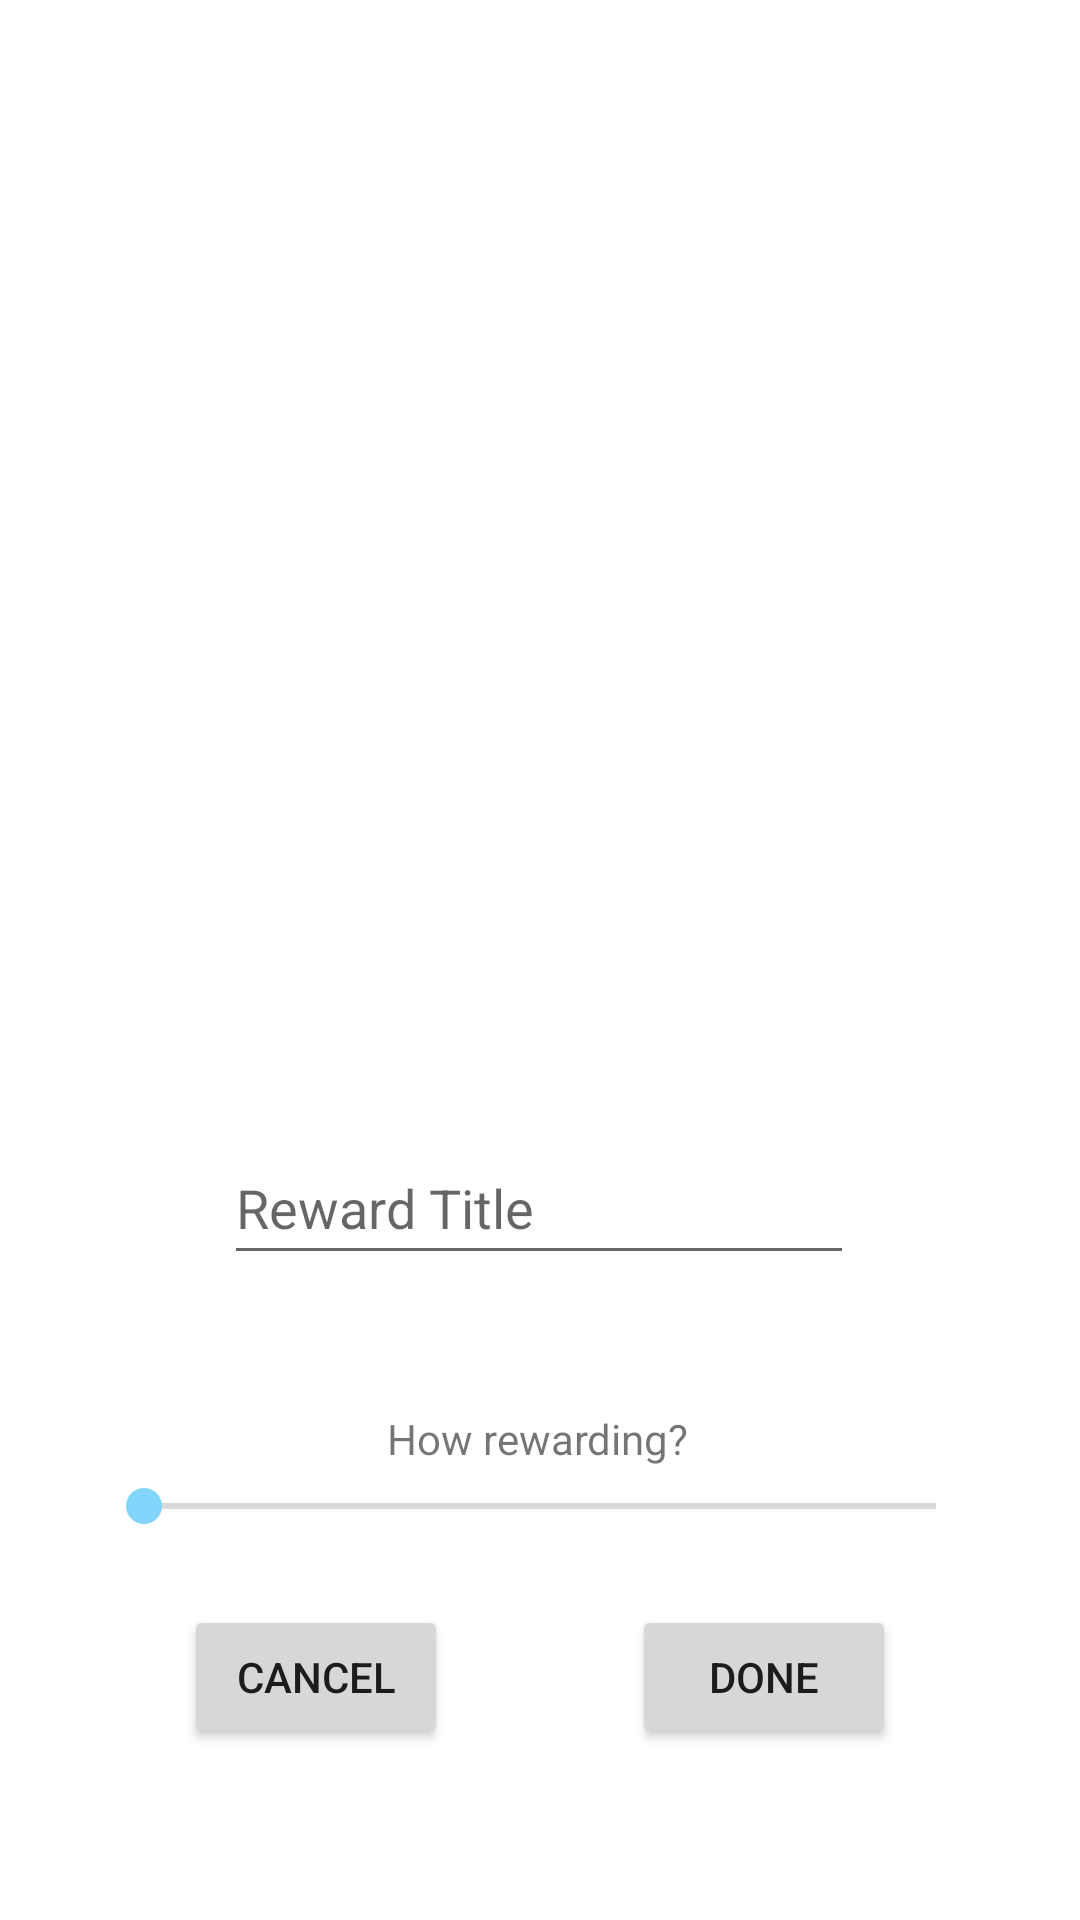

The Android layout XML behind this screen, and the referenced resources:
<!-- AndroidManifest.xml: application theme Theme.HappyChores -->
<!-- res/layout/reward_add_screen.xml -->
<?xml version="1.0" encoding="utf-8"?>
<androidx.constraintlayout.widget.ConstraintLayout xmlns:android="http://schemas.android.com/apk/res/android"
    xmlns:app="http://schemas.android.com/apk/res-auto"
    xmlns:tools="http://schemas.android.com/tools"
    android:layout_width="wrap_content"
    android:layout_height="wrap_content"
    android:background="@color/design_default_color_background"
    android:visibility="visible"
    tools:visibility="visible">

    <SeekBar
        android:id="@+id/rewardDifficulty"
        android:layout_width="0dp"
        android:layout_height="wrap_content"
        android:layout_marginStart="32dp"
        android:layout_marginEnd="32dp"
        android:layout_marginBottom="129dp"
        app:layout_constraintBottom_toBottomOf="parent"
        app:layout_constraintEnd_toEndOf="parent"
        app:layout_constraintHorizontal_bias="0.0"
        app:layout_constraintStart_toStartOf="parent" />

    <EditText
        android:id="@+id/rewardTitle"
        android:layout_width="wrap_content"
        android:layout_height="wrap_content"
        android:layout_marginBottom="68dp"
        android:ems="10"
        android:hint="@string/add_reward_input_name"
        android:inputType="textPersonName"
        android:minHeight="48dp"
        app:layout_constraintBottom_toTopOf="@+id/rewardDifficulty"
        app:layout_constraintEnd_toEndOf="parent"
        app:layout_constraintHorizontal_bias="0.497"
        app:layout_constraintStart_toStartOf="parent" />

    <Button
        android:id="@+id/rewardDone"
        android:layout_width="wrap_content"
        android:layout_height="wrap_content"
        android:layout_marginTop="24dp"
        android:text="@string/add_reward_finished_button"
        app:layout_constraintEnd_toEndOf="parent"
        app:layout_constraintHorizontal_bias="0.5"
        app:layout_constraintStart_toEndOf="@+id/rewardCancel"
        app:layout_constraintTop_toBottomOf="@+id/rewardDifficulty" />

    <TextView
        android:id="@+id/textView"
        android:layout_width="wrap_content"
        android:layout_height="wrap_content"
        android:layout_marginBottom="4dp"
        android:text="@string/reward_value_slider"
        app:layout_constraintBottom_toTopOf="@+id/rewardDifficulty"
        app:layout_constraintEnd_toEndOf="parent"
        app:layout_constraintHorizontal_bias="0.498"
        app:layout_constraintStart_toStartOf="parent" />

    <Button
        android:id="@+id/rewardCancel"
        android:layout_width="wrap_content"
        android:layout_height="wrap_content"
        android:layout_marginTop="24dp"
        android:text="@android:string/cancel"
        app:layout_constraintEnd_toStartOf="@+id/rewardDone"
        app:layout_constraintHorizontal_bias="0.5"
        app:layout_constraintStart_toStartOf="parent"
        app:layout_constraintTop_toBottomOf="@+id/rewardDifficulty" />

</androidx.constraintlayout.widget.ConstraintLayout>
<!-- resources referenced by this layout -->
<resources>
  <string name="add_reward_finished_button">Done</string>
  <string name="add_reward_input_name">Reward Title</string>
  <string name="reward_value_slider">How rewarding?</string>
  <style name="Theme.HappyChores" parent="Theme.MaterialComponents.DayNight.DarkActionBar">
          
          <item name="colorPrimary">@color/primaryColor</item>
          <item name="colorPrimaryVariant">@color/primaryDarkColor</item>
          <item name="colorOnPrimary">@color/primaryTextColor</item>
          
          <item name="colorSecondary">@color/secondaryColor</item>
          <item name="colorSecondaryVariant">@color/secondaryDarkColor</item>
          <item name="colorOnSecondary">@color/secondaryTextColor</item>
          
          <item name="android:statusBarColor" tools:targetApi="l">@color/primaryColor</item>
          
      </style>
  <color name="primaryColor">#a5d6a7</color>
  <color name="primaryDarkColor">#75a478</color>
  <color name="primaryTextColor">#000000</color>
  <color name="secondaryColor">#81d4fa</color>
  <color name="secondaryDarkColor">#4ba3c7</color>
  <color name="secondaryTextColor">#000000</color>
</resources>
